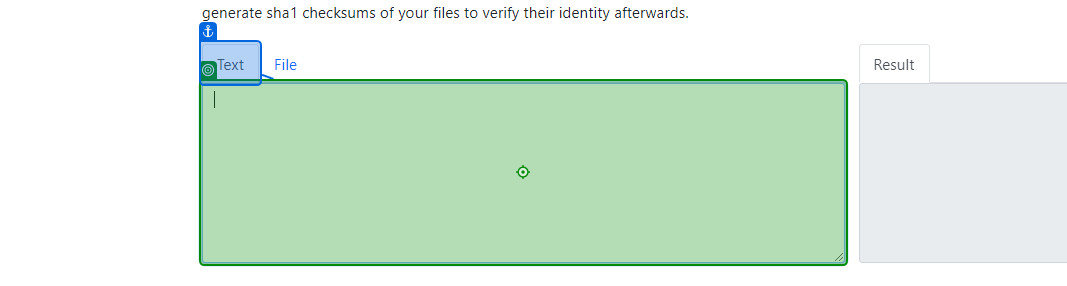
Task: Generate the security hash for each client based on their personal information. This process uses the ReFrameWork.
Workflow: SHA1Online_ProcessHash

Step 1: type [in_HashFormula]

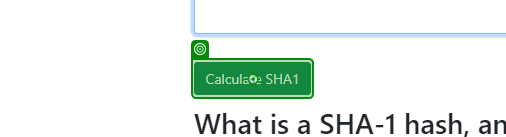
Step 2: click on 'Hash'

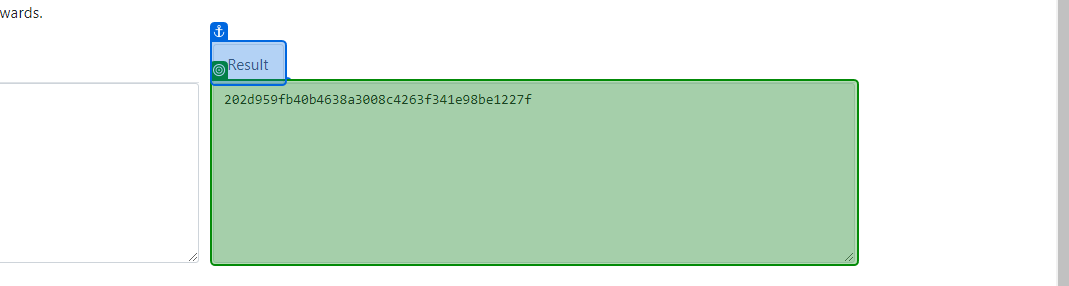
Step 3: get-text